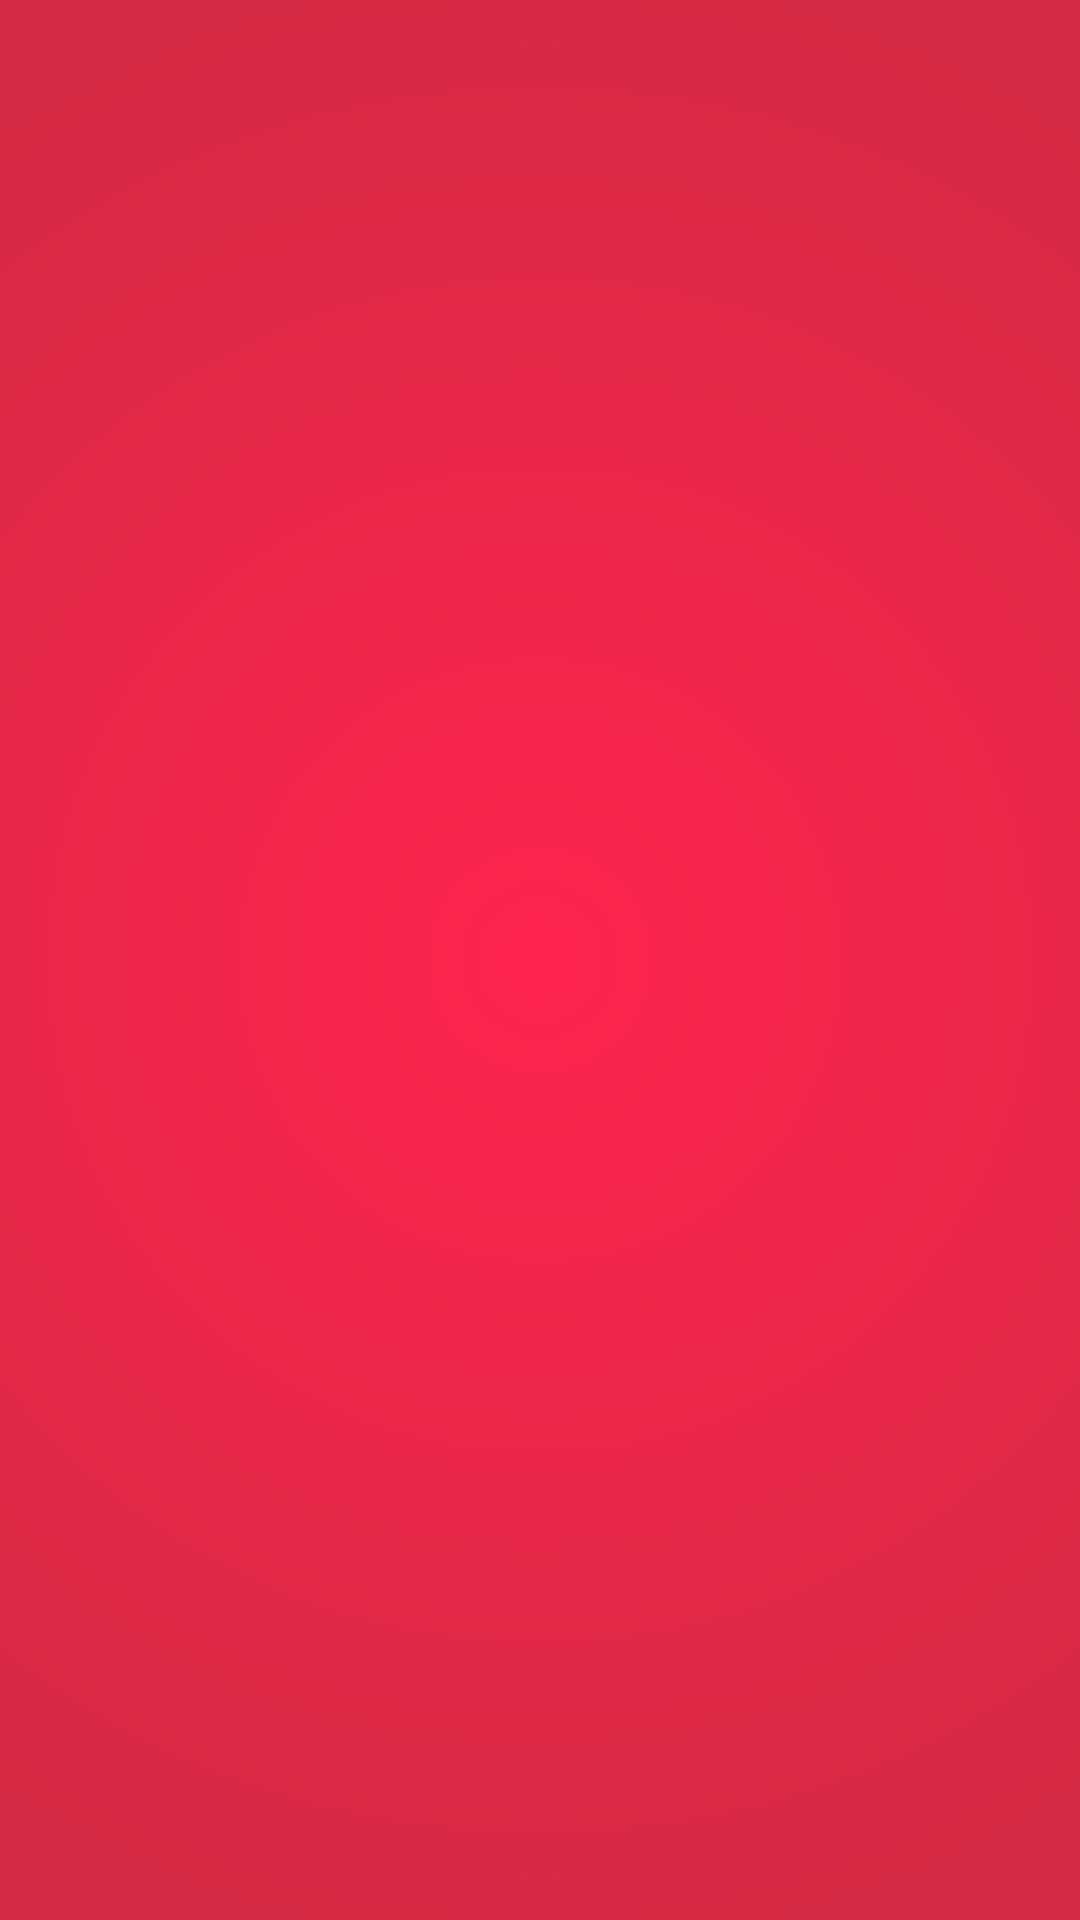

Write the Android layout XML for this screen, with the resource values it uses.
<!-- AndroidManifest.xml: application theme Theme.MuslimNikah -->
<!-- res/layout/activity_splash.xml -->
<?xml version="1.0" encoding="utf-8"?>
<androidx.constraintlayout.widget.ConstraintLayout xmlns:android="http://schemas.android.com/apk/res/android"
    xmlns:app="http://schemas.android.com/apk/res-auto"
    xmlns:tools="http://schemas.android.com/tools"
    android:id="@+id/main"
    android:layout_width="match_parent"
    android:layout_height="match_parent"
    tools:context=".activities.SplashActivity"
    android:background="@drawable/bg_splash">

    <ImageView
        android:id="@+id/logo"
        android:layout_width="100dp"
        android:layout_height="100dp"
        android:visibility="invisible"
        android:src="@drawable/icon_muslim_nikah"
        app:layout_constraintBottom_toBottomOf="parent"
        app:layout_constraintEnd_toEndOf="parent"
        app:layout_constraintStart_toStartOf="parent"
        app:layout_constraintTop_toTopOf="parent"
        tools:ignore="ContentDescription" />

</androidx.constraintlayout.widget.ConstraintLayout>
<!-- resources referenced by this layout -->
<resources>
  <!-- drawable bg_splash (drawable) -->
  <?xml version="1.0" encoding="utf-8"?>
  <shape xmlns:android="http://schemas.android.com/apk/res/android">
      <gradient
          android:startColor="@color/colorPrimary"
          android:endColor="@color/colorPrimaryDark"
          android:type="radial"
          android:gradientRadius="1000"
          android:angle="-90"/>
  </shape>
  <!-- drawable icon_muslim_nikah: png bitmap (drawable, 18880 bytes) -->
  <style name="Theme.MuslimNikah" parent="Theme.MaterialComponents.DayNight.NoActionBar.Bridge">
          
          <item name="colorPrimary">@color/purple_500</item>
          <item name="colorPrimaryVariant">@color/purple_700</item>
          <item name="colorOnPrimary">@color/white</item>
  
          
          <item name="colorSecondary">@color/teal_200</item>
          <item name="colorSecondaryVariant">@color/teal_700</item>
          <item name="colorOnSecondary">@color/black</item>
  
          
          <item name="android:statusBarColor">?attr/colorPrimaryVariant</item>
      </style>
  <color name="colorPrimary">#FF244F</color>
  <color name="colorPrimaryDark">#d52a45</color>
  <color name="purple_500">#FF6200EE</color>
  <color name="purple_700">#FF3700B3</color>
  <color name="white">#FFFFFFFF</color>
  <color name="teal_200">#FF03DAC5</color>
  <color name="teal_700">#FF018786</color>
  <color name="black">#FF000000</color>
</resources>
